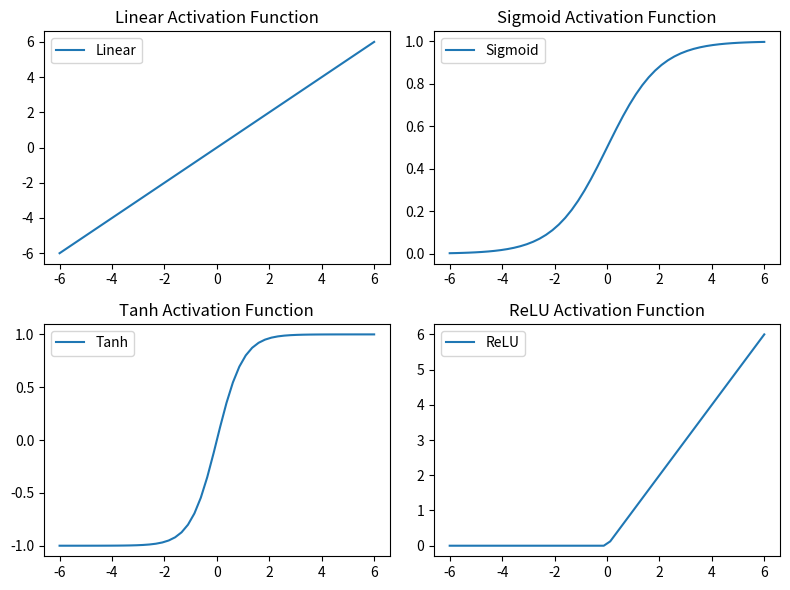

The script that saved this image:
#!/usr/bin/env python
# coding: utf-8

# In[1]:


import numpy as np
import matplotlib.pyplot as plt

def linear_activation(x):
    return x

def sigmoid_activation(x):
    return 1 / (1 + np.exp(-x))

def tanh_activation(x):
    return np.tanh(x)

def relu_activation(x):
    return np.maximum(0, x)

# Generate input values
x_values = np.linspace(-6, 6, 50)
print(x_values.dtype)

# Calculate activation function values
linear_values = linear_activation(x_values)
sigmoid_values = sigmoid_activation(x_values)
tanh_values = tanh_activation(x_values)
relu_values = relu_activation(x_values)

# Plotting
plt.figure(figsize=(8, 6))

plt.subplot(2, 2, 1)
plt.plot(x_values, linear_values, label='Linear')
plt.title('Linear Activation Function')
plt.legend()

plt.subplot(2, 2, 2)
plt.plot(x_values, sigmoid_values, label='Sigmoid')
plt.title('Sigmoid Activation Function')
plt.legend()

plt.subplot(2, 2, 3)
plt.plot(x_values, tanh_values, label='Tanh')
plt.title('Tanh Activation Function')
plt.legend()

plt.subplot(2, 2, 4)
plt.plot(x_values, relu_values, label='ReLU')
plt.title('ReLU Activation Function')
plt.legend()

plt.tight_layout()
plt.show()


# In[ ]:




